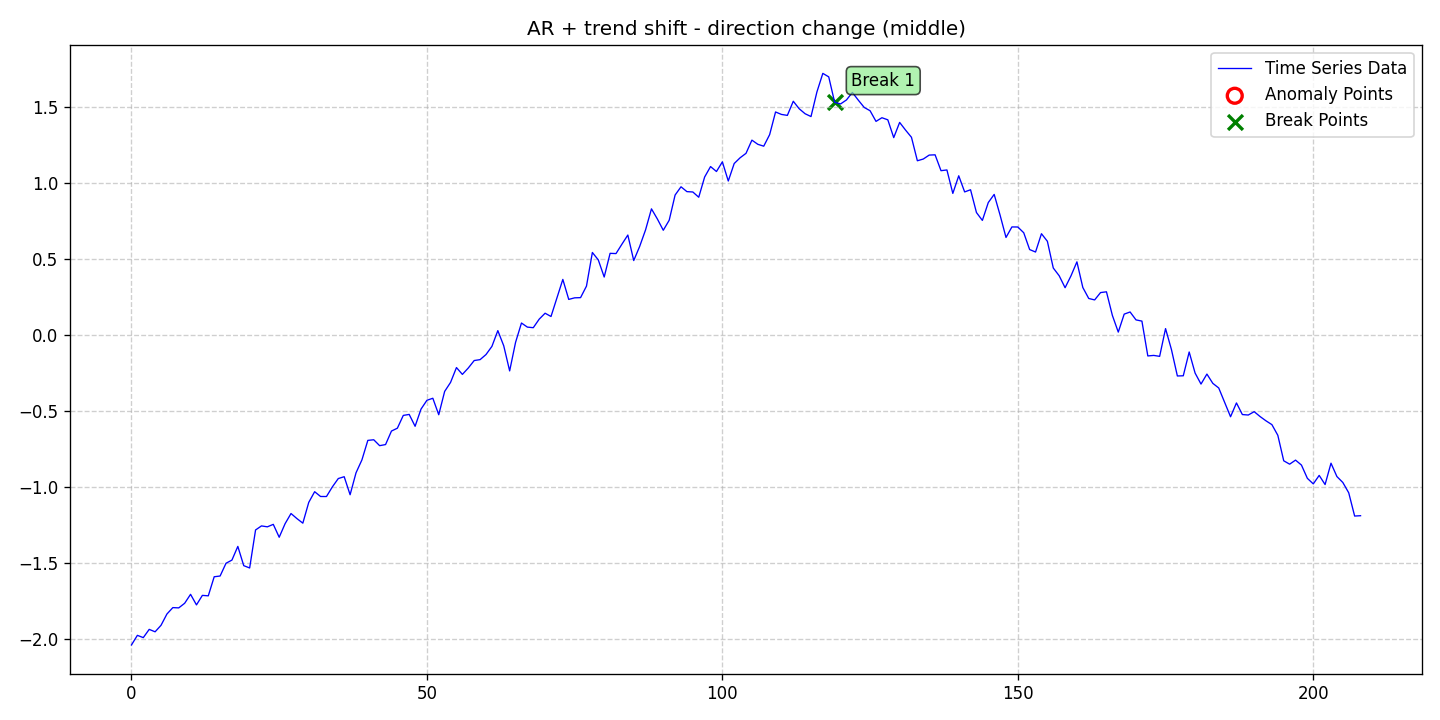

Values plotted in this chart, from the file beside it:
date, data, stationary, det_lin_up, det_lin_down, det_quad, det_cubic, det_exp, det_damped, stoc_trend, volatility, single_seas, multiple_seas, point_anom_single, point_anom_multi, collect_anom, context_anom, mean_shift, var_shift, trend_shift, point_anom_count, point_anom_location, point_anom_point, collect_anom_count
2020-01-01, -2.04, 0, 0, 0, 0, 0, 0, 0, 0, 0, 0, 0, 0, 0, 0, 0, 0, 0, 1, 0, none, , 0
2020-01-02, -1.977, 0, 0, 0, 0, 0, 0, 0, 0, 0, 0, 0, 0, 0, 0, 0, 0, 0, 1, 0, none, , 0
2020-01-03, -1.991, 0, 0, 0, 0, 0, 0, 0, 0, 0, 0, 0, 0, 0, 0, 0, 0, 0, 1, 0, none, , 0
2020-01-04, -1.937, 0, 0, 0, 0, 0, 0, 0, 0, 0, 0, 0, 0, 0, 0, 0, 0, 0, 1, 0, none, , 0
2020-01-05, -1.953, 0, 0, 0, 0, 0, 0, 0, 0, 0, 0, 0, 0, 0, 0, 0, 0, 0, 1, 0, none, , 0
2020-01-06, -1.91, 0, 0, 0, 0, 0, 0, 0, 0, 0, 0, 0, 0, 0, 0, 0, 0, 0, 1, 0, none, , 0
2020-01-07, -1.836, 0, 0, 0, 0, 0, 0, 0, 0, 0, 0, 0, 0, 0, 0, 0, 0, 0, 1, 0, none, , 0
2020-01-08, -1.794, 0, 0, 0, 0, 0, 0, 0, 0, 0, 0, 0, 0, 0, 0, 0, 0, 0, 1, 0, none, , 0
2020-01-09, -1.796, 0, 0, 0, 0, 0, 0, 0, 0, 0, 0, 0, 0, 0, 0, 0, 0, 0, 1, 0, none, , 0
2020-01-10, -1.766, 0, 0, 0, 0, 0, 0, 0, 0, 0, 0, 0, 0, 0, 0, 0, 0, 0, 1, 0, none, , 0
2020-01-11, -1.707, 0, 0, 0, 0, 0, 0, 0, 0, 0, 0, 0, 0, 0, 0, 0, 0, 0, 1, 0, none, , 0
2020-01-12, -1.776, 0, 0, 0, 0, 0, 0, 0, 0, 0, 0, 0, 0, 0, 0, 0, 0, 0, 1, 0, none, , 0
2020-01-13, -1.714, 0, 0, 0, 0, 0, 0, 0, 0, 0, 0, 0, 0, 0, 0, 0, 0, 0, 1, 0, none, , 0
2020-01-14, -1.717, 0, 0, 0, 0, 0, 0, 0, 0, 0, 0, 0, 0, 0, 0, 0, 0, 0, 1, 0, none, , 0
2020-01-15, -1.591, 0, 0, 0, 0, 0, 0, 0, 0, 0, 0, 0, 0, 0, 0, 0, 0, 0, 1, 0, none, , 0
2020-01-16, -1.586, 0, 0, 0, 0, 0, 0, 0, 0, 0, 0, 0, 0, 0, 0, 0, 0, 0, 1, 0, none, , 0
2020-01-17, -1.502, 0, 0, 0, 0, 0, 0, 0, 0, 0, 0, 0, 0, 0, 0, 0, 0, 0, 1, 0, none, , 0
2020-01-18, -1.482, 0, 0, 0, 0, 0, 0, 0, 0, 0, 0, 0, 0, 0, 0, 0, 0, 0, 1, 0, none, , 0
2020-01-19, -1.392, 0, 0, 0, 0, 0, 0, 0, 0, 0, 0, 0, 0, 0, 0, 0, 0, 0, 1, 0, none, , 0
2020-01-20, -1.518, 0, 0, 0, 0, 0, 0, 0, 0, 0, 0, 0, 0, 0, 0, 0, 0, 0, 1, 0, none, , 0
2020-01-21, -1.533, 0, 0, 0, 0, 0, 0, 0, 0, 0, 0, 0, 0, 0, 0, 0, 0, 0, 1, 0, none, , 0
2020-01-22, -1.283, 0, 0, 0, 0, 0, 0, 0, 0, 0, 0, 0, 0, 0, 0, 0, 0, 0, 1, 0, none, , 0
2020-01-23, -1.257, 0, 0, 0, 0, 0, 0, 0, 0, 0, 0, 0, 0, 0, 0, 0, 0, 0, 1, 0, none, , 0
2020-01-24, -1.263, 0, 0, 0, 0, 0, 0, 0, 0, 0, 0, 0, 0, 0, 0, 0, 0, 0, 1, 0, none, , 0
2020-01-25, -1.246, 0, 0, 0, 0, 0, 0, 0, 0, 0, 0, 0, 0, 0, 0, 0, 0, 0, 1, 0, none, , 0
2020-01-26, -1.331, 0, 0, 0, 0, 0, 0, 0, 0, 0, 0, 0, 0, 0, 0, 0, 0, 0, 1, 0, none, , 0
2020-01-27, -1.242, 0, 0, 0, 0, 0, 0, 0, 0, 0, 0, 0, 0, 0, 0, 0, 0, 0, 1, 0, none, , 0
2020-01-28, -1.175, 0, 0, 0, 0, 0, 0, 0, 0, 0, 0, 0, 0, 0, 0, 0, 0, 0, 1, 0, none, , 0
2020-01-29, -1.209, 0, 0, 0, 0, 0, 0, 0, 0, 0, 0, 0, 0, 0, 0, 0, 0, 0, 1, 0, none, , 0
2020-01-30, -1.239, 0, 0, 0, 0, 0, 0, 0, 0, 0, 0, 0, 0, 0, 0, 0, 0, 0, 1, 0, none, , 0
2020-01-31, -1.102, 0, 0, 0, 0, 0, 0, 0, 0, 0, 0, 0, 0, 0, 0, 0, 0, 0, 1, 0, none, , 0
2020-02-01, -1.032, 0, 0, 0, 0, 0, 0, 0, 0, 0, 0, 0, 0, 0, 0, 0, 0, 0, 1, 0, none, , 0
2020-02-02, -1.063, 0, 0, 0, 0, 0, 0, 0, 0, 0, 0, 0, 0, 0, 0, 0, 0, 0, 1, 0, none, , 0
2020-02-03, -1.063, 0, 0, 0, 0, 0, 0, 0, 0, 0, 0, 0, 0, 0, 0, 0, 0, 0, 1, 0, none, , 0
2020-02-04, -0.9998, 0, 0, 0, 0, 0, 0, 0, 0, 0, 0, 0, 0, 0, 0, 0, 0, 0, 1, 0, none, , 0
2020-02-05, -0.9452, 0, 0, 0, 0, 0, 0, 0, 0, 0, 0, 0, 0, 0, 0, 0, 0, 0, 1, 0, none, , 0
2020-02-06, -0.933, 0, 0, 0, 0, 0, 0, 0, 0, 0, 0, 0, 0, 0, 0, 0, 0, 0, 1, 0, none, , 0
2020-02-07, -1.052, 0, 0, 0, 0, 0, 0, 0, 0, 0, 0, 0, 0, 0, 0, 0, 0, 0, 1, 0, none, , 0
2020-02-08, -0.9075, 0, 0, 0, 0, 0, 0, 0, 0, 0, 0, 0, 0, 0, 0, 0, 0, 0, 1, 0, none, , 0
2020-02-09, -0.8225, 0, 0, 0, 0, 0, 0, 0, 0, 0, 0, 0, 0, 0, 0, 0, 0, 0, 1, 0, none, , 0
2020-02-10, -0.6942, 0, 0, 0, 0, 0, 0, 0, 0, 0, 0, 0, 0, 0, 0, 0, 0, 0, 1, 0, none, , 0
2020-02-11, -0.69, 0, 0, 0, 0, 0, 0, 0, 0, 0, 0, 0, 0, 0, 0, 0, 0, 0, 1, 0, none, , 0
2020-02-12, -0.7289, 0, 0, 0, 0, 0, 0, 0, 0, 0, 0, 0, 0, 0, 0, 0, 0, 0, 1, 0, none, , 0
2020-02-13, -0.7216, 0, 0, 0, 0, 0, 0, 0, 0, 0, 0, 0, 0, 0, 0, 0, 0, 0, 1, 0, none, , 0
2020-02-14, -0.6328, 0, 0, 0, 0, 0, 0, 0, 0, 0, 0, 0, 0, 0, 0, 0, 0, 0, 1, 0, none, , 0
2020-02-15, -0.6139, 0, 0, 0, 0, 0, 0, 0, 0, 0, 0, 0, 0, 0, 0, 0, 0, 0, 1, 0, none, , 0
2020-02-16, -0.5299, 0, 0, 0, 0, 0, 0, 0, 0, 0, 0, 0, 0, 0, 0, 0, 0, 0, 1, 0, none, , 0
2020-02-17, -0.5234, 0, 0, 0, 0, 0, 0, 0, 0, 0, 0, 0, 0, 0, 0, 0, 0, 0, 1, 0, none, , 0
2020-02-18, -0.6014, 0, 0, 0, 0, 0, 0, 0, 0, 0, 0, 0, 0, 0, 0, 0, 0, 0, 1, 0, none, , 0
2020-02-19, -0.4884, 0, 0, 0, 0, 0, 0, 0, 0, 0, 0, 0, 0, 0, 0, 0, 0, 0, 1, 0, none, , 0
2020-02-20, -0.4305, 0, 0, 0, 0, 0, 0, 0, 0, 0, 0, 0, 0, 0, 0, 0, 0, 0, 1, 0, none, , 0
2020-02-21, -0.417, 0, 0, 0, 0, 0, 0, 0, 0, 0, 0, 0, 0, 0, 0, 0, 0, 0, 1, 0, none, , 0
2020-02-22, -0.5255, 0, 0, 0, 0, 0, 0, 0, 0, 0, 0, 0, 0, 0, 0, 0, 0, 0, 1, 0, none, , 0
2020-02-23, -0.3721, 0, 0, 0, 0, 0, 0, 0, 0, 0, 0, 0, 0, 0, 0, 0, 0, 0, 1, 0, none, , 0
2020-02-24, -0.3128, 0, 0, 0, 0, 0, 0, 0, 0, 0, 0, 0, 0, 0, 0, 0, 0, 0, 1, 0, none, , 0
2020-02-25, -0.2152, 0, 0, 0, 0, 0, 0, 0, 0, 0, 0, 0, 0, 0, 0, 0, 0, 0, 1, 0, none, , 0
2020-02-26, -0.2601, 0, 0, 0, 0, 0, 0, 0, 0, 0, 0, 0, 0, 0, 0, 0, 0, 0, 1, 0, none, , 0
2020-02-27, -0.2181, 0, 0, 0, 0, 0, 0, 0, 0, 0, 0, 0, 0, 0, 0, 0, 0, 0, 1, 0, none, , 0
2020-02-28, -0.1689, 0, 0, 0, 0, 0, 0, 0, 0, 0, 0, 0, 0, 0, 0, 0, 0, 0, 1, 0, none, , 0
2020-02-29, -0.163, 0, 0, 0, 0, 0, 0, 0, 0, 0, 0, 0, 0, 0, 0, 0, 0, 0, 1, 0, none, , 0
... 149 more rows
